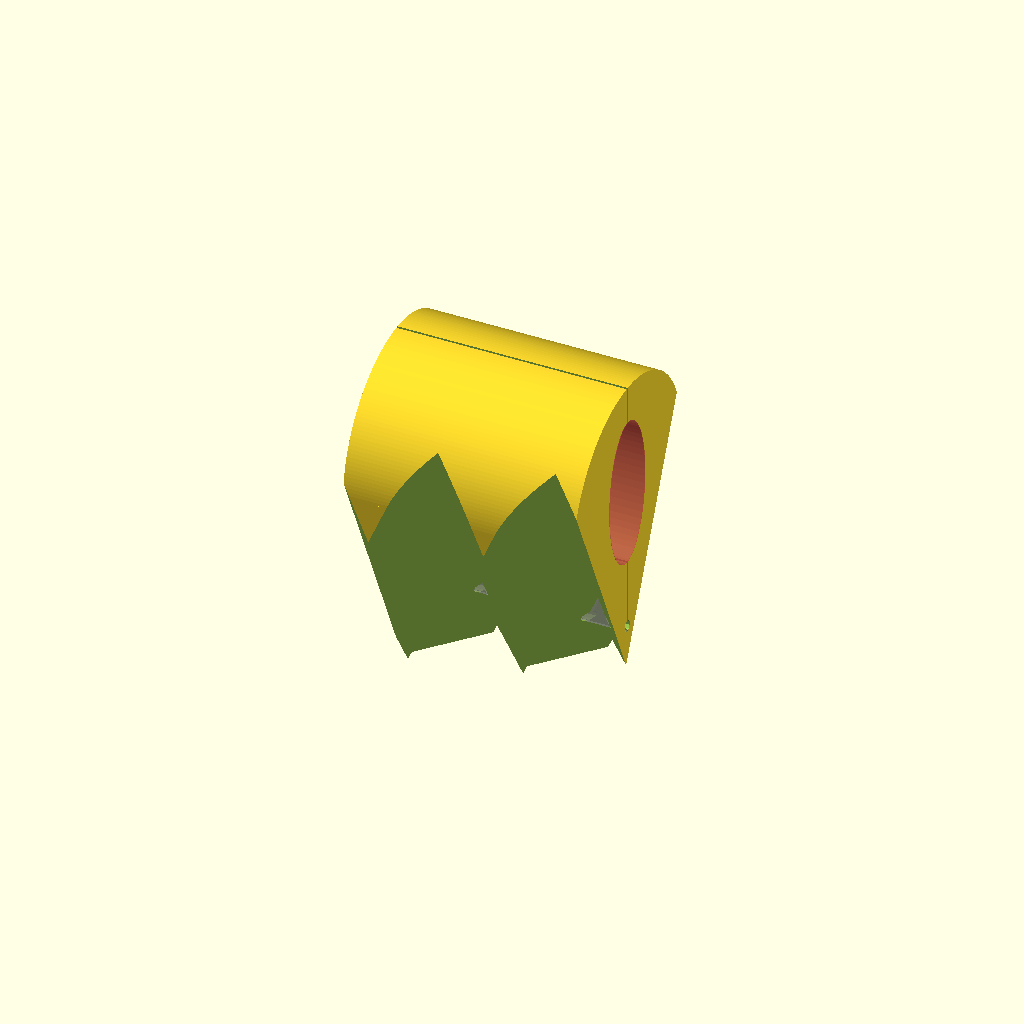
Cell 1: rendered with the file's own defaults.
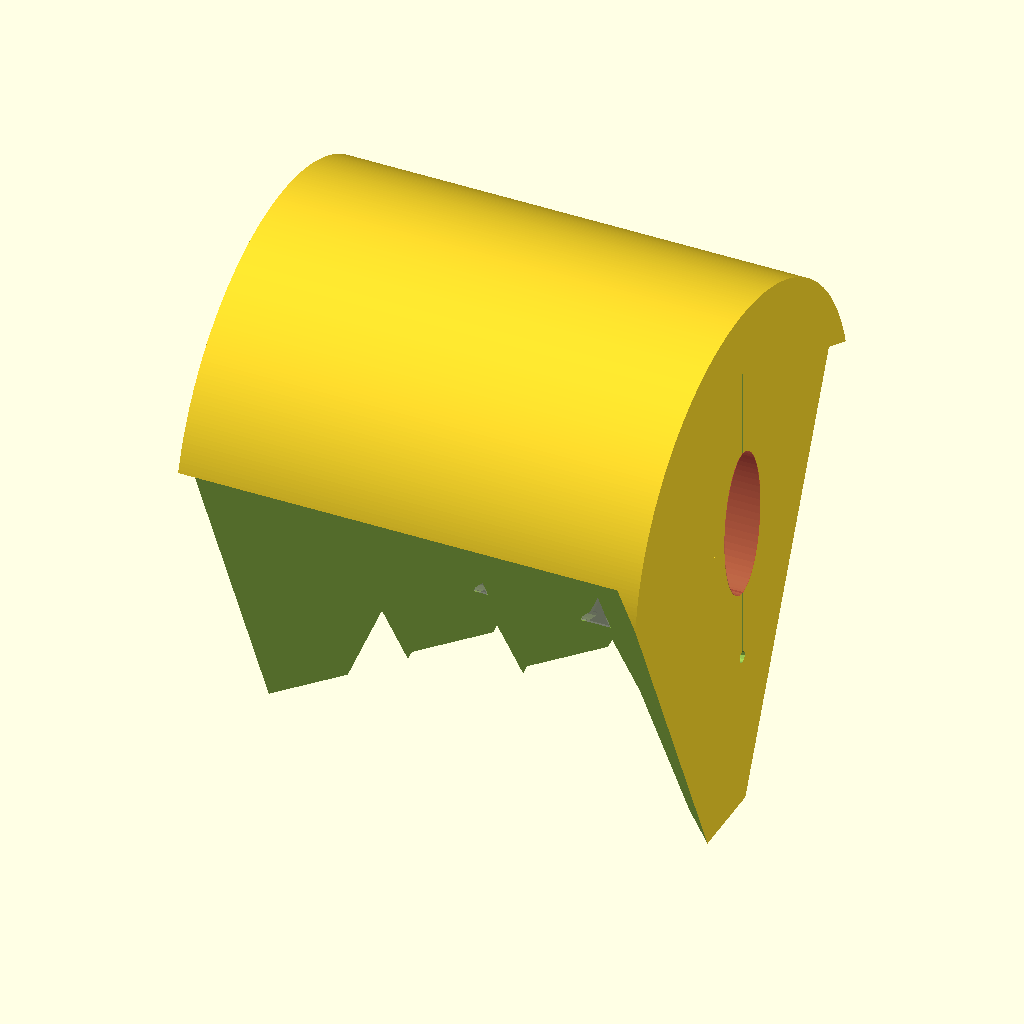
Cell 2 — width set to 120, the other parameters unchanged.
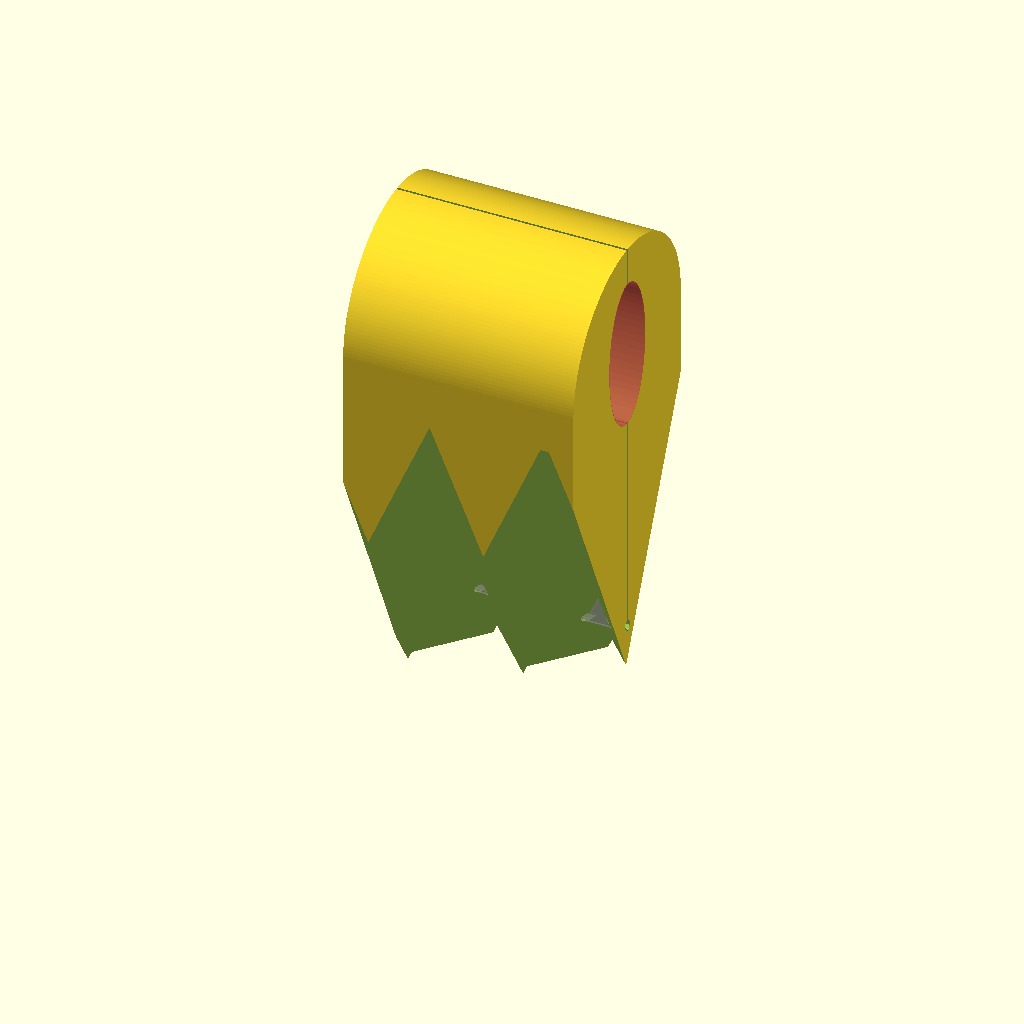
Cell 3 — height set to 160, the other parameters unchanged.
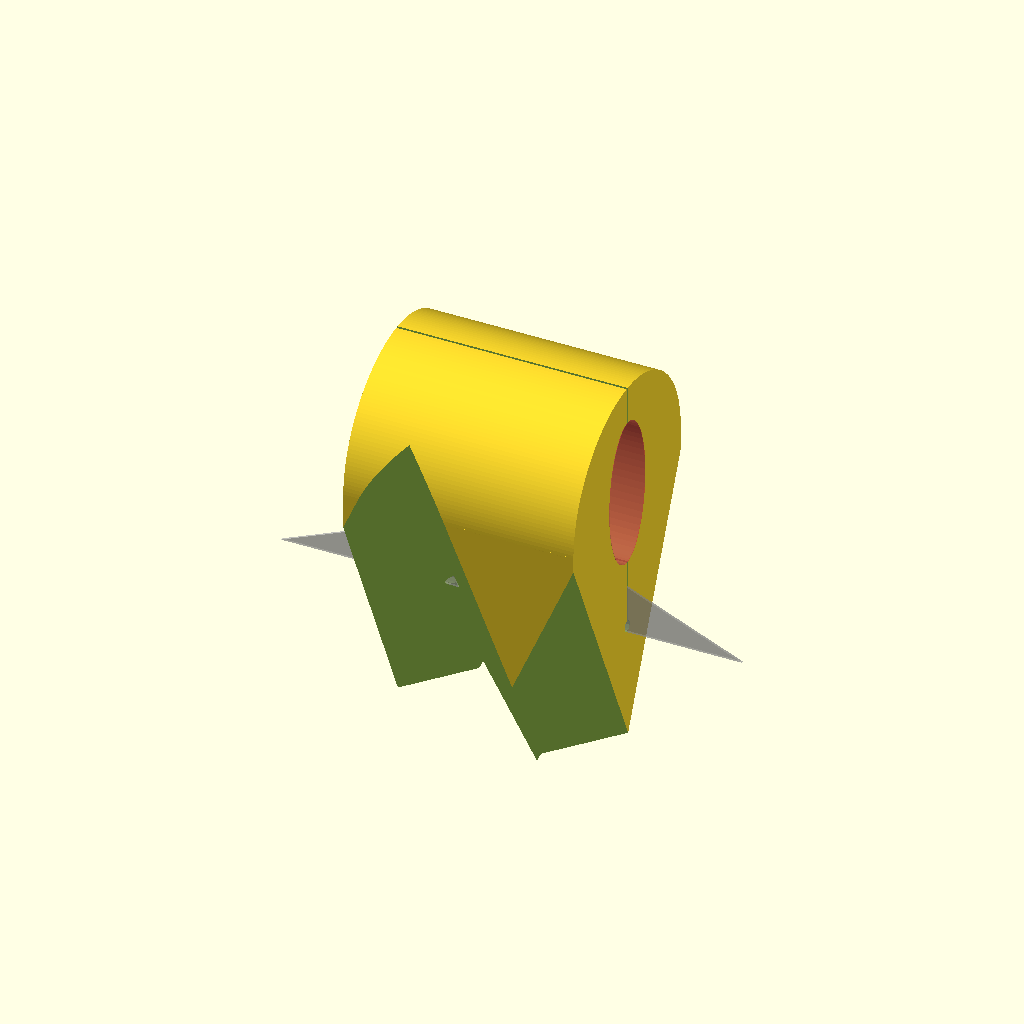
Cell 4: bladeWidth1 = 120 (everything else at default).
One fixed orthographic camera (rotation 55°, 0°, 25°; colour scheme Cornfield) for every cell.
Source of the model, 002 in progress/chamfer plane skirt remover/chamfer plane skirt remover.scad:
$fa=.01;
$fs=1;

width = 60;
length = 30;
height = 80;

bladeWidth1 = 60;
bladeWidth2 = 31;
bladeHeight = 19;
bladeThickness = .6;

module mirror2(xyz) {
  children();
  mirror(xyz) children();
}

module blade() {
  linear_extrude(.6, center = true) {
    polygon([
        [-bladeWidth1 / 2, 0],
        [bladeWidth1 / 2, 0],
        [bladeWidth2 / 2, bladeHeight],
        [-bladeWidth2 / 2, bladeHeight]
      ]);
  }
}

module main(){
  %rotate([90,0,0]) blade();
  big=150;
  ds=[.5,1,2,3];
  difference(){
    union(){
     translate([0,0,height/2])rotate([0,90,0]) cylinder(d=width,h=width,center=true);
    cube([width,width,height], center=true);
    }
    //blade gap
    //rotate([90,0,0]) blade();
    linear_extrude(height+3)square([width+2,bladeThickness], center=true);
    translate([0,0,1.5])rotate([0,90,0]) cylinder(d=3,h=width+2, center=true);


    n=4;
    //channels
    for(i=[-1:n]) {
      translate([-bladeWidth1 / 2 + bladeWidth1 * (i+.5)/n, 0, 0])
        rotate([-25*(-1)^i, 0, 0])
          translate([0, -i*(-1)^i, 0])
            rotate(45+180*i)
              translate([0, 0, -big / 2])
                cube(big);
    }
    //side grips
    #translate([0,0,height/2]) scale([1,1,2])rotate([0,90,0])cylinder(d=20,h=width+.2,center=true);
  }
}
main();
Parameter table extracted from the source (name, type, default, range or options):
width: number, default 60
length: number, default 30
height: number, default 80
bladeWidth1: number, default 60
bladeWidth2: number, default 31
bladeHeight: number, default 19
bladeThickness: number, default 0.6
